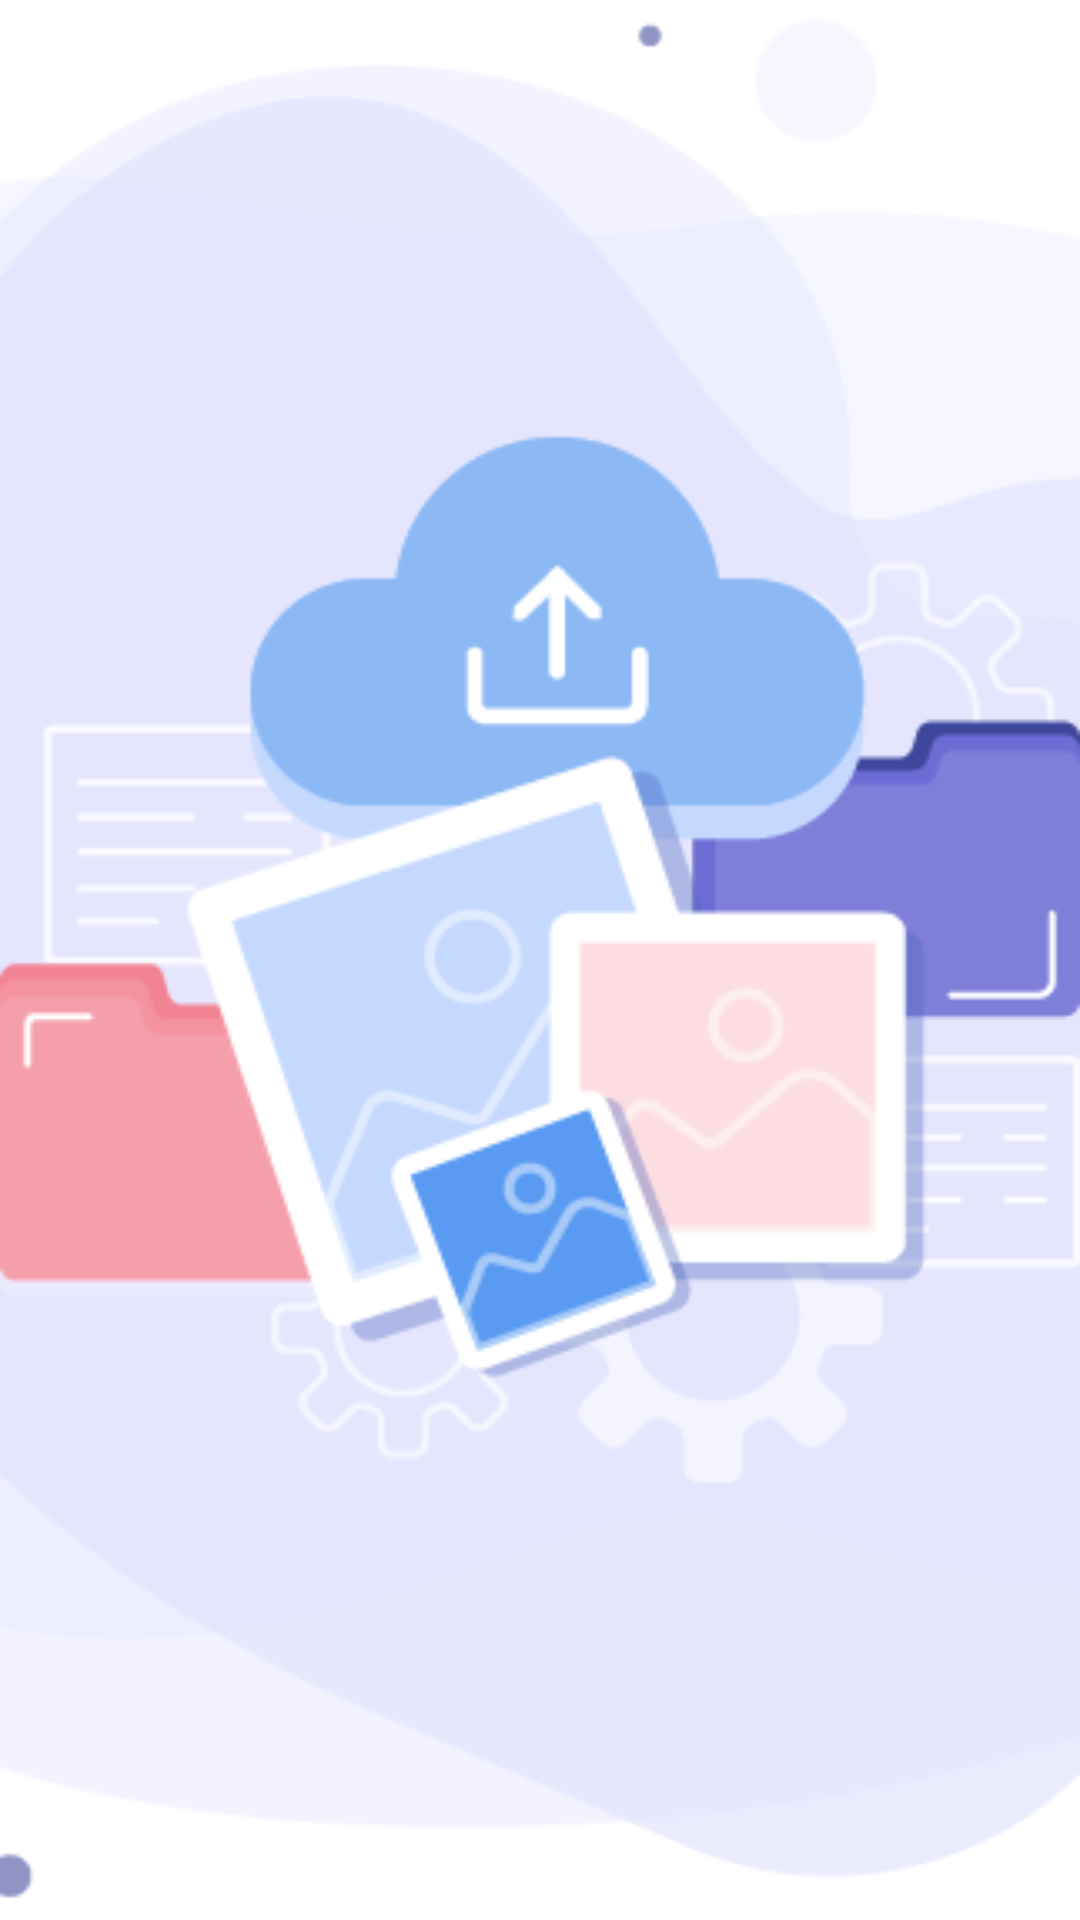

Reconstruct the res/layout file that produces this screen, plus the resources it refers to.
<!-- AndroidManifest.xml: application theme Theme.UploadPicturesFirebase -->
<!-- res/layout/activity_splash_screen.xml -->
<?xml version="1.0" encoding="utf-8"?>
<LinearLayout
    xmlns:android="http://schemas.android.com/apk/res/android"
    xmlns:tools="http://schemas.android.com/tools"
    android:layout_width="match_parent"
    android:layout_height="match_parent"
    android:orientation="vertical"
    android:gravity="center"
    android:background="@drawable/splashscreen"
    tools:context=".SplashScreen">

</LinearLayout>
<!-- resources referenced by this layout -->
<resources>
  <!-- drawable splashscreen: png bitmap (drawable, 26046 bytes) -->
  <style name="Theme.UploadPicturesFirebase" parent="Theme.MaterialComponents.DayNight.NoActionBar">
          
          <item name="colorPrimary">@color/purple_500</item>
          <item name="colorPrimaryVariant">@color/purple_700</item>
          <item name="colorOnPrimary">@color/white</item>
          
          <item name="colorSecondary">@color/teal_200</item>
          <item name="colorSecondaryVariant">@color/teal_700</item>
          <item name="colorOnSecondary">@color/black</item>
          
          <item name="android:statusBarColor" tools:targetApi="l">?attr/colorPrimaryVariant</item>
          
      </style>
  <!-- not gathered from this repository: default colours our renderer supplied (Android Studio template values) -->
  <color name="purple_500">#FF6200EE</color>
  <color name="purple_700">#FF3700B3</color>
  <color name="teal_200">#FF03DAC5</color>
  <color name="teal_700">#FF018786</color>
  <color name="black">#FF000000</color>
  <color name="white">#FFFFFFFF</color>
</resources>
